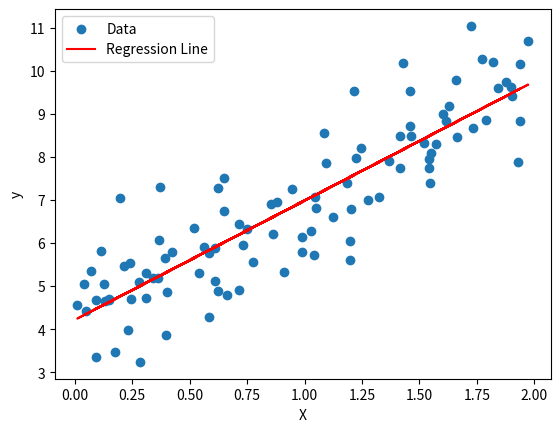

Here is the Python script that generated this plot:
import matplotlib.pyplot as plt
import numpy as np


class LinearRegression:
    def __init__(self, learning_rate=0.1, n_iterations=1000):
        self.learning_rate = learning_rate
        self.n_iterations = n_iterations
        self.theta = None

    def fit(self, X, y):
        # Add a bias term to X (for the intercept)
        X_b = np.c_[np.ones((X.shape[0], 1)), X]  # Add a column of 1s to X
        self.theta = np.random.randn(2, 1)  # Random initialization
        m = X_b.shape[0]  # Number of samples
        for iteration in range(self.n_iterations):
            gradients = 1 / m * X_b.T @ (X_b @ self.theta - y)  # Compute gradients
            self.theta -= self.learning_rate * gradients  # Update parameters
        print("Learned parameters (theta):")
        print(self.theta)

    def predict(self, X):
        X_b = np.c_[np.ones((X.shape[0], 1)), X]
        return X_b @ self.theta


if __name__ == "__main__":
    np.random.seed(42)
    X = 2 * np.random.rand(100, 1)  # Features
    y = 4 + 3 * X + np.random.randn(100, 1)  # Labels with noise
    learning_rate = 0.1
    n_iterations = 1000
    model = LinearRegression(learning_rate, n_iterations)
    model.fit(X, y)
    y_pred = model.predict(X)

    plt.scatter(X, y, label="Data")
    plt.plot(X, y_pred, color="red", label="Regression Line")
    plt.xlabel("X")
    plt.ylabel("y")
    plt.legend()
    plt.show()
